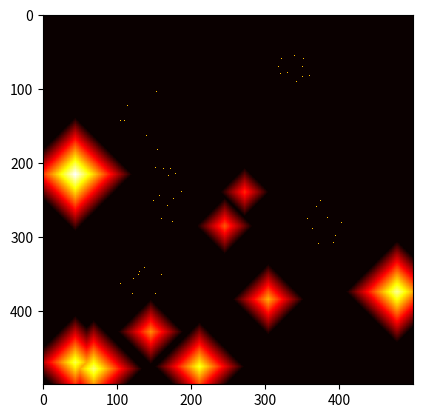

Write the Python code that produced this figure.
import numpy as np
import random
import matplotlib.pyplot as plt
from scipy.stats import skewnorm
import math

# Make building.position np array

class Building(object):
    def __init__(self, id, type):
        self.id = id
        self.type = type
        self.position = np.array([0,0])
        self.dim = np.array([0,0])
        self.social_agents = []

    def set_position(self, position, z, x):
        new_z = position[0]
        if position[0] < 0:
            new_z = 0
        elif position[0] + max(self.dim) > z-1:
            new_z = z-1 - max(self.dim)

        new_x = position[1]
        if position[1] < 0:
            new_x = 0
        elif position[1] + max(self.dim) > x-1:
            new_x = x-1 - max(self.dim)

        print('id', self.id, 'old pos', self.position, 'new pos', np.round([new_z, new_x]).astype(int))
        self.position = np.round([new_z, new_x]).astype(int)

def normalize_vector(vector, only_greater_than=False):
    distance = np.linalg.norm(vector)
    if distance != 0:
        if not only_greater_than or distance > 1:
            return vector / distance
    return vector


class House(Building):
    def __init__(self, id):
        super(House, self).__init__(id, "house")
        self.dim = np.array([7,10])
        self.social_agents = ["house"]

    def get_interest(self, village_skeleton, terrain, knn=10, attraction=40, repulsion=10):
        social_vector = sociability(village_skeleton, self, knn, attraction, repulsion)
        slope_vector = slope(self, terrain)
        print('social', social_vector)
        print('slope', slope_vector)
        #return social_vector * .5 + slope_vector * .5 + self.get_noise(10)
        # print(normalize_vector(social_vector, True) + normalize_vector(slope_vector, True) * .3)

        return normalize_vector(social_vector, True) + normalize_vector(slope_vector, True) * .3

    def get_noise(self, scale=1):
        noise_vector = np.array([random.uniform(-1,1), random.uniform(-1,1)])
        noise_vector = noise_vector / np.linalg.norm(noise_vector)
        return noise_vector * scale

class MultiAgentPositioningSystem:
    def __init__(self):
        self.author = "Dr. Robert Morain"


def get_vector(building, neighbor, distance, scale):
    if distance == 0:
        unit_directions = [[10,0], [-10,0], [0,-10], [0,10]]
        idx = random.randint(0,3)
        return unit_directions[idx]
    else:
        return ((neighbor.position - building.position) / distance) * scale #min(20, scale) #TODO: Magic number

def sociability(village_skeleton, building, knn, attraction, repulsion):
    distances = dict()
    for neighbor in village_skeleton:
        if neighbor.id != building.id:
            if neighbor.type in building.social_agents:
                distance = euclidean_distance(building.position, neighbor.position)
                distances[neighbor] = distance
    knn_neighbors = sorted(distances.items(), key = lambda kv : kv[1])[:knn]
    knn_vector = np.array([0.,0.])
    for neighbor, distance in knn_neighbors:
        # print('knn', building.id, knn_vector)

        # print((neighbor.position - building.position), (neighbor.position - building.position) / distance)
        if distance > attraction:
            knn_vector += get_vector(building, neighbor, distance, distance - attraction)
            # knn_vector += get_vector(building, neighbor, distance, 1)

        elif distance < repulsion:
            knn_vector += get_vector(building, neighbor, distance, (repulsion - distance) * -1)
            # knn_vector += get_vector(building, neighbor, distance, 1)
    return knn_vector
    #return np.sum(knn_vector, axis=1)

def slope(building, terrain):
    building_center = building.position + (max(building.dim) // 2) # TODO: This is 2d
    left_half = terrain[building.position[0]:building.position[0] + max(building.dim), building.position[1] : building_center[1]]
    right_half = terrain[building.position[0]:building.position[0] + max(building.dim), building_center[1] : building.position[1] + max(building.dim)]

    bottom_half = terrain[building.position[0] : building_center[0], building.position[1]:building.position[1] + max(building.dim)]
    top_half = terrain[building_center[0] : building.position[0] + max(building.dim), building.position[1]:building.position[1] + max(building.dim)]

    dz = np.average(left_half) - np.average(right_half)
    dx = np.average(bottom_half) - np.average(top_half)

    # print('dz, dx', type(dz), dz, type(dx), dx)
    # if np.isnan(dz):
    #     print(left_half)
    #     print(building.position[0], building.position[0] + max(building.dim), building.position[1], building_center[1])
    #     print(np.average(left_half))
    #     print(right_half)
    #     print(building.position[0], building.position[0] + max(building.dim), building_center[1], building.position[1] + max(building.dim))
    #     print(np.average(right_half))
    # if np.isnan(dx):
    #     print(bottom_half)
    #     print(building.position[0], building_center[0], building.position[1], building.position[1] + max(building.dim))
    #     print(np.average(bottom_half))
    #     print(top_half)
    #     print(building_center[0], building.position[0] + max(building.dim), building.position[1], building.position[1] + max(building.dim))
    #     print(np.average(top_half))

    return np.array([dz, dx])

def euclidean_distance(p1, p2):
    distance = 0
    for i in range(len(p1)):
        distance += (p1[i] - p2[i])**2
    return math.sqrt(distance)

def get_coord_offset(coord, offset, scale):
    scaled_offset = tuple(scale*x for x in offset)
    return tuple(coord[i]+scaled_offset[i] for i in range(len(coord)))

def modify_terrain(terrain, coord, value):
    z, x = terrain.shape
    if coord[0] >= 0 and coord[0] < z and coord[1] >= 0 and coord[1] < x:
        if value > terrain[coord]:
            terrain[coord] = value

def generate_hill(terrain, peak_max):
    z, x = terrain.shape
    hill_center = random.randint(0, z-1), random.randint(0, x-1)
    terrain_height = random.randint(peak_max//3, peak_max)
    terrain[hill_center] = terrain_height
    neighbors = [(1,0),(0,1),(-1,0),(0,-1)]
    for distance in range(1, terrain_height):
        for neighbor_idx in range(len(neighbors)):
            sz, sx = get_coord_offset(hill_center, neighbors[neighbor_idx], distance)
            modify_terrain(terrain, (sz, sx), terrain_height - distance)
            dz = neighbors[(neighbor_idx+1)%len(neighbors)][0] - neighbors[neighbor_idx][0]
            dx = neighbors[(neighbor_idx+1)%len(neighbors)][1] - neighbors[neighbor_idx][1]
            point = (sz, sx)
            for _ in range(distance-1):
                point = (point[0] + dz, point[1] + dx)
                modify_terrain(terrain, point, terrain_height - distance)

def init_village(terrain, num_houses):
    village_skeleton = []
    z, x = terrain.shape
    for id in range(num_houses):
        h = House(id)
        h.set_position((random.randint(0, min(z, z - max(h.dim) - 1)), random.randint(0, min(x, x - max(h.dim) - 1))), z, x)
        village_skeleton.append(h)
    return village_skeleton

def position_village(village_skeleton, terrain, terrain_copy, plot=False): #TODO: DOn't overwrite the terrain
    z, x = terrain.shape
    for building in village_skeleton:
        terrain_copy[building.position[0], building.position[1]] = 50

    # building_heat = np.max(terrain)
    building_heat = 75
    for building in village_skeleton:
        interest_vector = building.get_interest(village_skeleton, terrain)
        print('interest_vector', interest_vector)
        building.set_position(building.position + interest_vector, z, x)
        terrain_copy[building.position[0], building.position[1]] = building_heat

    if plot:
        plt.imshow(terrain_copy, cmap='hot', interpolation='nearest')
        plt.show()


def main():
    num_houses = 70
    num_hills = 10
    max_hill_height = 80
    terrain = np.zeros((500,500))
    for _ in range(num_hills):
        generate_hill(terrain, max_hill_height)
    #print(terrain)
    village_skeleton = init_village(terrain, num_houses)
    terrain_copy = np.copy(terrain)

    # plt.ion()
    for i in range(100):
        plot = False
        # if i % 10 == 0:
        #     plot = True
        position_village(village_skeleton, terrain, terrain_copy, plot)
        plt.imshow(terrain_copy, cmap='hot', interpolation='nearest')
        # plt.draw()
        # plt.pause(.1)
        # plt.clf()

    for building in village_skeleton:
        terrain[building.position[0], building.position[1]] = 50
    plt.imshow(terrain, cmap='hot', interpolation='nearest')
    plt.show()

if __name__=='__main__':
    main()



